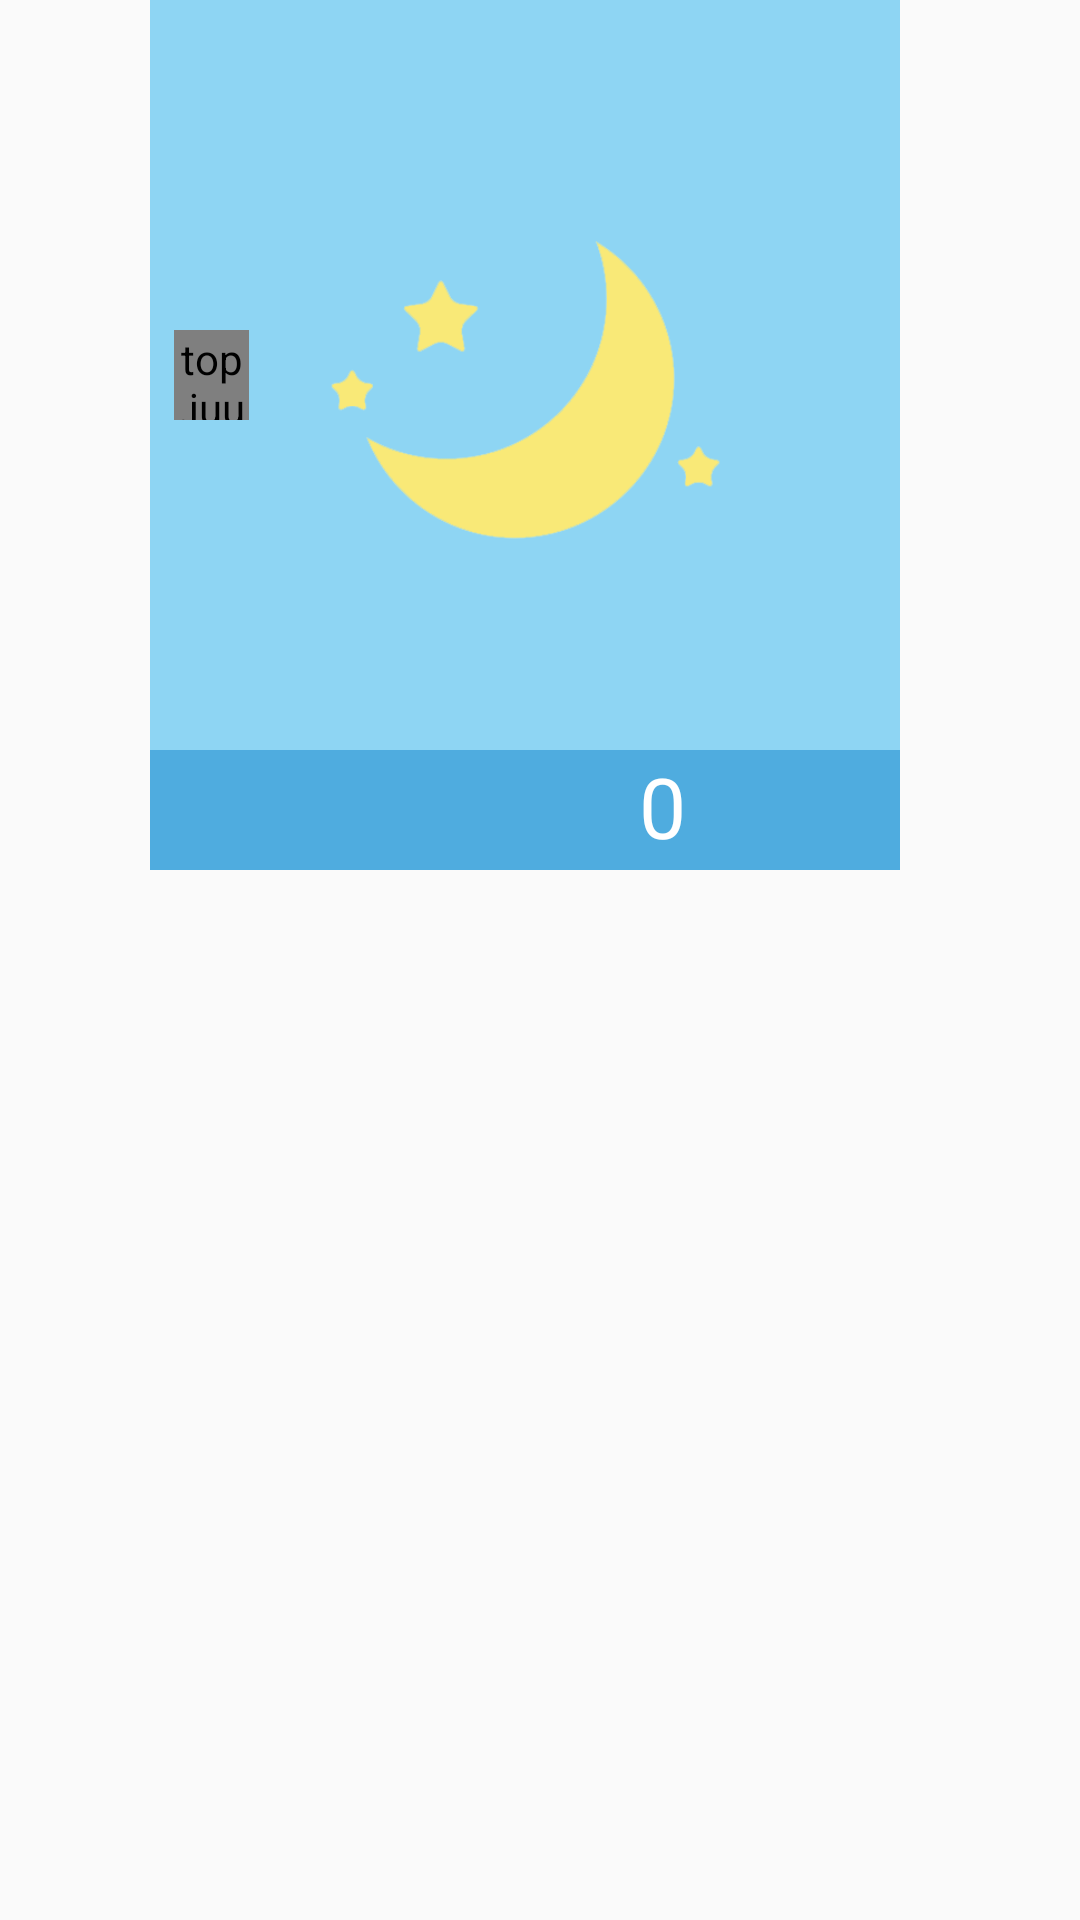

Android layout source for this screen:
<!-- AndroidManifest.xml: application theme BasicTheme.Boy -->
<!-- res/layout/activity_moon.xml -->
<?xml version="1.0" encoding="utf-8"?>
<android.support.constraint.ConstraintLayout xmlns:android="http://schemas.android.com/apk/res/android"
    xmlns:app="http://schemas.android.com/apk/res-auto"
    xmlns:tools="http://schemas.android.com/tools"
    android:layout_width="match_parent"
    android:layout_height="wrap_content"
    android:fitsSystemWindows="true"
    tools:context=".activity.implementation.nextDialog">


    <ImageView
        android:id="@+id/moon1"
        android:layout_width="250dp"
        android:layout_height="250dp"
        android:layout_marginRight="10dp"
        app:layout_constraintEnd_toEndOf="parent"
        app:layout_constraintHorizontal_bias="0.5"
        app:layout_constraintStart_toStartOf="parent"
        app:layout_constraintTop_toTopOf="parent"
        android:src="?attr/dialog1" />

    <ImageView
        android:id="@+id/imageView14"
        android:layout_width="140dp"
        android:layout_height="140dp"
        android:layout_marginTop="60dp"
        app:layout_constraintEnd_toEndOf="@+id/moon1"
        app:layout_constraintStart_toStartOf="@+id/moon1"
        app:layout_constraintTop_toTopOf="@+id/moon1"
        app:srcCompat="@drawable/reward_night" />

    <ImageView
        android:id="@+id/moon2"
        android:layout_width="250dp"
        android:layout_height="40dp"
        android:layout_marginEnd="10dp"
        android:layout_marginRight="10dp"
        app:layout_constraintEnd_toEndOf="parent"
        app:layout_constraintHorizontal_bias="0.5"
        app:layout_constraintStart_toStartOf="parent"
        app:layout_constraintTop_toBottomOf="@+id/moon1"
        android:src="?attr/dialog2" />

    <ImageView
        android:id="@+id/imageView15"
        android:layout_width="50dp"
        android:layout_height="38dp"
        android:layout_marginStart="8dp"
        android:layout_marginLeft="8dp"
        android:layout_marginEnd="8dp"
        android:layout_marginRight="8dp"
        app:layout_constraintEnd_toEndOf="parent"
        app:layout_constraintStart_toStartOf="parent"
        app:layout_constraintTop_toBottomOf="@+id/moon1"
        app:srcCompat="@drawable/star" />

    <TextView
        android:id="@+id/moonstar"
        android:layout_width="28dp"
        android:layout_height="38dp"
        android:layout_marginStart="8dp"
        android:layout_marginLeft="8dp"
        android:text="?attr/moonstar"
        android:textColor="@android:color/white"
        android:textSize="28sp"
        app:layout_constraintStart_toEndOf="@+id/imageView15"
        app:layout_constraintTop_toTopOf="@+id/imageView15" />

    <top.juusok.hci2.view.PreView
        android:id="@+id/btnpre"
        android:layout_width="25dp"
        android:layout_height="30dp"
        android:layout_marginStart="8dp"
        android:layout_marginLeft="8dp"
        android:layout_marginTop="110dp"
        android:background="@drawable/arrowleft"
        app:layout_constraintStart_toStartOf="@+id/moon1"
        app:layout_constraintTop_toTopOf="parent" />


</android.support.constraint.ConstraintLayout>
<!-- resources referenced by this layout -->
<resources>
  <!-- drawable arrowleft: png bitmap (drawable, 745 bytes) -->
  <!-- drawable reward_night: png bitmap (drawable, 10422 bytes) -->
  <style name="BasicTheme.Boy">
  
          <item name="title_bg">#8BD4F4</item>
  
          <item name="week_color">#96D8F5</item>
  
          <item name="week1">#56E1B8</item>
  
          <item name="week2">#6BD3F7</item>
  
          <item name="week3">#47B6DB</item>
  
          <item name="tail1">#47B6DB</item>
  
          <item name="tail2">#88D0EF</item>
  
          <item name="dialog1">#8ED5F3</item>
  
          <item name="dialog2">#4FACDF</item>
  
          <item name="currentUser">@drawable/boyh </item>&gt;
  
          <item name="otherUser">@drawable/girlh </item>&gt;
  
          <item name="home_pic">@drawable/home </item>&gt;
  
          <item name="tail_pic">@drawable/boygoal </item>&gt;
  
          <item name="head_pic">@drawable/boysmile </item>&gt;
  
          <item name="jiayou_pic">@drawable/jiayou1</item>
  
          <item name="user1name">"baby_boy"</item>&gt;
  
          <item name="user2name">"baby_girl"</item>&gt;
  
          <item name="daystar">"7"</item>&gt;
  
          <item name="sunstar">"0"</item>&gt;
  
          <item name="moonstar">"0"</item>&gt;
      </style>
  <!-- drawable girlh: png bitmap (drawable, 109910 bytes) -->
  <!-- drawable home: png bitmap (drawable, 3631 bytes) -->
  <!-- drawable boygoal: png bitmap (drawable, 13170 bytes) -->
  <!-- drawable jiayou1: png bitmap (drawable, 47148 bytes) -->
</resources>
